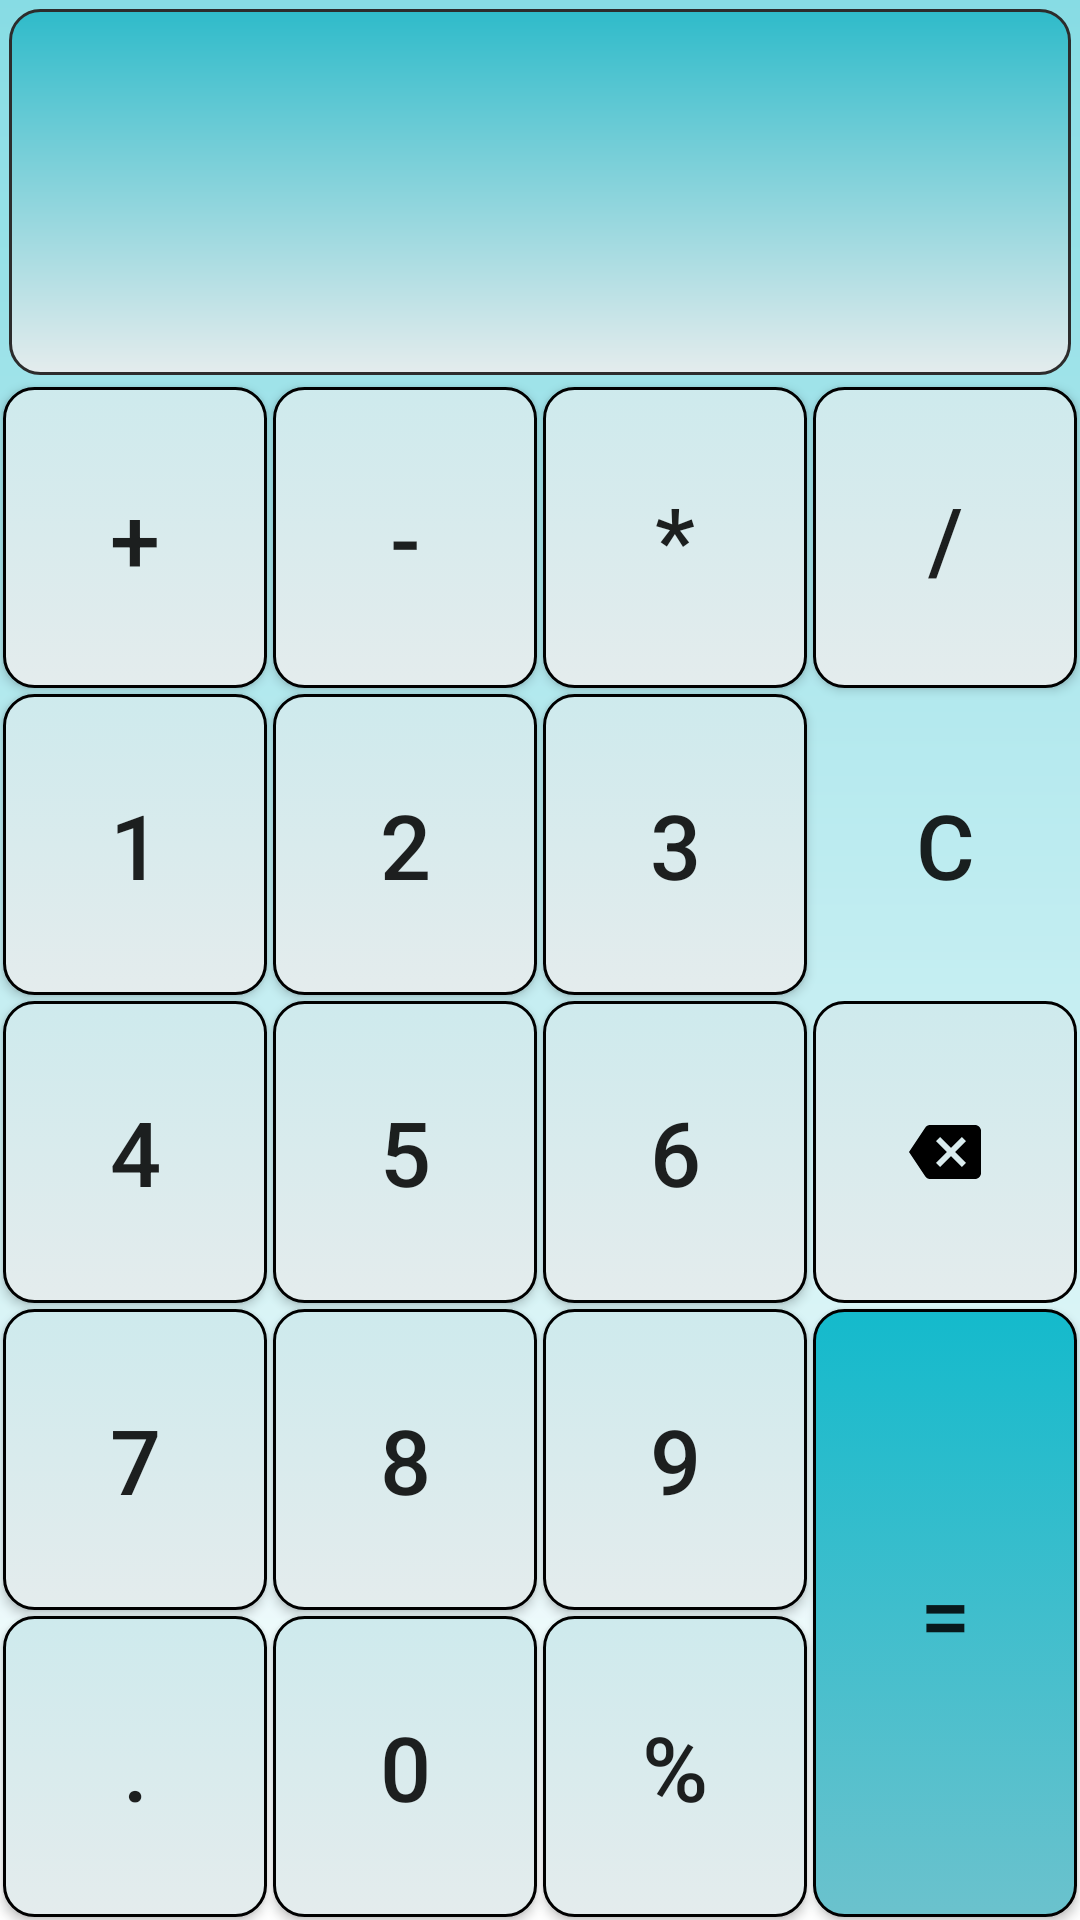

Produce the Android XML layout that renders to this screen, including the resource entries it uses.
<!-- AndroidManifest.xml: activity theme Theme.MainActivity -->
<!-- res/layout/fragment_main.xml -->
<?xml version="1.0" encoding="utf-8"?>
<androidx.constraintlayout.widget.ConstraintLayout
    xmlns:android="http://schemas.android.com/apk/res/android"
    xmlns:app="http://schemas.android.com/apk/res-auto"
    android:id="@+id/coordinator"
    android:layout_width="match_parent"
    android:layout_height="match_parent"
    android:background="@drawable/container">


    <androidx.constraintlayout.widget.Guideline
        style="@style/guideline_vertical"
        android:id="@+id/vertical25"
        app:layout_constraintGuide_percent="0.25" />

    <androidx.constraintlayout.widget.Guideline
        style="@style/guideline_vertical"
        android:id="@+id/vertical50"
        app:layout_constraintGuide_percent="0.50" />

    <androidx.constraintlayout.widget.Guideline
        style="@style/guideline_vertical"
        android:id="@+id/vertical75"
        app:layout_constraintGuide_percent="0.75" />

    <androidx.constraintlayout.widget.Guideline
        style="@style/guideline_horizontal"
        android:id="@+id/horizontal20"
        app:layout_constraintGuide_percent="0.20" />

    <androidx.constraintlayout.widget.Guideline
        style="@style/guideline_horizontal"
        android:id="@+id/horizontal36"
        app:layout_constraintGuide_percent="0.36" />

    <androidx.constraintlayout.widget.Guideline
        style="@style/guideline_horizontal"
        android:id="@+id/horizontal52"
        app:layout_constraintGuide_percent="0.52" />

    <androidx.constraintlayout.widget.Guideline
        style="@style/guideline_horizontal"
        android:id="@+id/horizontal68"
        app:layout_constraintGuide_percent="0.68" />

    <androidx.constraintlayout.widget.Guideline
        style="@style/guideline_horizontal"
        android:id="@+id/horizontal84"
        app:layout_constraintGuide_percent="0.84" />

    <androidx.constraintlayout.widget.Guideline
        style="@style/guideline_horizontal"
        android:id="@+id/horizontal9"
        app:layout_constraintGuide_percent="0.09" />

    <Button
        android:id="@+id/one"
        style="@style/button"
        android:text="@string/one"
        app:layout_constraintBottom_toBottomOf="@id/horizontal52"
        app:layout_constraintEnd_toEndOf="@id/vertical25"
        app:layout_constraintTop_toTopOf="@id/horizontal36" />

    <Button
        android:id="@+id/two"
        style="@style/button"
        android:text="@string/two"
        app:layout_constraintBottom_toBottomOf="@id/horizontal52"
        app:layout_constraintEnd_toEndOf="@id/vertical50"
        app:layout_constraintStart_toStartOf="@id/vertical25"
        app:layout_constraintTop_toTopOf="@id/horizontal36" />

    <Button
        android:id="@+id/three"
        style="@style/button"
        android:text="@string/three"
        app:layout_constraintBottom_toBottomOf="@id/horizontal52"
        app:layout_constraintEnd_toEndOf="@id/vertical75"
        app:layout_constraintStart_toStartOf="@id/vertical50"
        app:layout_constraintTop_toTopOf="@id/horizontal36" />

    <Button
        android:id="@+id/four"
        style="@style/button"
        android:text="@string/four"
        app:layout_constraintBottom_toBottomOf="@id/horizontal68"
        app:layout_constraintEnd_toEndOf="@id/vertical25"
        app:layout_constraintTop_toTopOf="@id/horizontal52" />

    <Button
        android:id="@+id/five"
        style="@style/button"
        android:text="@string/five"
        app:layout_constraintBottom_toBottomOf="@id/horizontal68"
        app:layout_constraintEnd_toEndOf="@id/vertical50"
        app:layout_constraintStart_toStartOf="@id/vertical25"
        app:layout_constraintTop_toTopOf="@id/horizontal52" />

    <Button
        android:id="@+id/six"
        style="@style/button"
        android:text="@string/six"
        app:layout_constraintBottom_toBottomOf="@id/horizontal68"
        app:layout_constraintEnd_toEndOf="@id/vertical75"
        app:layout_constraintStart_toStartOf="@id/vertical50"
        app:layout_constraintTop_toTopOf="@id/horizontal52" />

    <Button
        android:id="@+id/seven"
        style="@style/button"
        android:text="@string/seven"
        app:layout_constraintBottom_toBottomOf="@id/horizontal84"
        app:layout_constraintEnd_toEndOf="@id/vertical25"
        app:layout_constraintTop_toTopOf="@id/horizontal68" />

    <Button
        android:id="@+id/eight"
        style="@style/button"
        android:text="@string/eight"
        app:layout_constraintBottom_toBottomOf="@id/horizontal84"
        app:layout_constraintEnd_toEndOf="@id/vertical50"
        app:layout_constraintStart_toStartOf="@id/vertical25"
        app:layout_constraintTop_toTopOf="@id/horizontal68" />

    <Button
        android:id="@+id/nine"
        style="@style/button"
        android:text="@string/nine"
        app:layout_constraintBottom_toBottomOf="@id/horizontal84"
        app:layout_constraintEnd_toEndOf="@id/vertical75"
        app:layout_constraintStart_toStartOf="@id/vertical50"
        app:layout_constraintTop_toTopOf="@id/horizontal68" />

    <Button
        android:id="@+id/zero"
        style="@style/button"
        android:text="@string/zero"
        app:layout_constraintEnd_toEndOf="@id/vertical50"
        app:layout_constraintStart_toStartOf="@id/vertical25"
        app:layout_constraintTop_toTopOf="@id/horizontal84" />

    <Button
        android:id="@+id/point"
        style="@style/button"
        android:text="@string/point"
        app:layout_constraintEnd_toEndOf="@id/vertical25"
        app:layout_constraintTop_toTopOf="@id/horizontal84" />

    <Button
        android:id="@+id/percent"
        style="@style/button"
        android:text="@string/percent"
        app:layout_constraintEnd_toEndOf="@id/vertical75"
        app:layout_constraintStart_toStartOf="@id/vertical50"
        app:layout_constraintTop_toTopOf="@id/horizontal84" />

    <Button
        android:id="@+id/plus"
        style="@style/button"
        android:text="@string/plus"
        app:layout_constraintBottom_toBottomOf="@id/horizontal36"
        app:layout_constraintEnd_toEndOf="@id/vertical25"
        app:layout_constraintTop_toTopOf="@id/horizontal20" />

    <Button
        android:id="@+id/minus"
        style="@style/button"
        android:text="@string/minus"
        app:layout_constraintBottom_toBottomOf="@id/horizontal36"
        app:layout_constraintEnd_toEndOf="@id/vertical50"
        app:layout_constraintStart_toStartOf="@id/vertical25"
        app:layout_constraintTop_toTopOf="@id/horizontal20" />

    <Button
        android:id="@+id/mul"
        style="@style/button"
        android:text="@string/multiplication"
        app:layout_constraintBottom_toBottomOf="@id/horizontal36"
        app:layout_constraintEnd_toEndOf="@id/vertical75"
        app:layout_constraintStart_toStartOf="@id/vertical50"
        app:layout_constraintTop_toTopOf="@id/horizontal20" />

    <Button
        android:id="@+id/div"
        style="@style/button"
        android:text="@string/divide"
        app:layout_constraintBottom_toBottomOf="@id/horizontal36"
        app:layout_constraintStart_toStartOf="@id/vertical75"
        app:layout_constraintTop_toTopOf="@id/horizontal20" />

    <Button
        android:id="@+id/equal"
        style="@style/button"
        android:background="@drawable/custom_result_button"
        android:text="@string/equals"
        app:layout_constraintStart_toStartOf="@id/vertical75"
        app:layout_constraintTop_toTopOf="@id/horizontal68" />

    <Button
        android:id="@+id/delete"
        style="@style/button"
        android:background="@drawable/custom_cancel_button"
        android:text="@string/clearing"
        app:layout_constraintBottom_toBottomOf="@id/horizontal52"
        app:layout_constraintStart_toStartOf="@id/vertical75"
        app:layout_constraintTop_toTopOf="@id/horizontal36" />

    <ImageButton
        android:id="@+id/backspace"
        style="@style/button"
        android:contentDescription="@string/app_name"
        android:src="@drawable/ic_baseline_backspace_24"
        app:layout_constraintBottom_toBottomOf="@id/horizontal68"
        app:layout_constraintStart_toStartOf="@id/vertical75"
        app:layout_constraintTop_toTopOf="@id/horizontal52" />

    <TextView
        android:id="@+id/tv_result"
        style="@style/TextAppearance.AppCompat.Body2"
        android:layout_width="0dp"
        android:layout_height="0dp"
        android:layout_margin="3dp"
        android:background="@drawable/custom_label"
        android:gravity="start|bottom"
        android:paddingStart="10dp"
        android:paddingEnd="20dp"
        android:textSize="58sp"
        android:maxLines="1"
        app:layout_constraintBottom_toBottomOf="@id/horizontal20"
        app:layout_constraintEnd_toEndOf="parent"
        app:layout_constraintStart_toStartOf="parent"
        app:layout_constraintTop_toTopOf="parent" />

    <TextView
        android:id="@+id/tv_input"
        style="@style/TextAppearance.AppCompat.Body2"
        android:layout_width="0dp"
        android:layout_height="0dp"
        android:gravity="end"
        android:paddingStart="10dp"
        android:paddingEnd="20dp"
        android:textSize="40sp"
        android:maxLines="1"
        app:layout_constraintBottom_toBottomOf="@id/horizontal20"
        app:layout_constraintEnd_toEndOf="parent"
        app:layout_constraintStart_toStartOf="parent"
        app:layout_constraintTop_toTopOf="parent" />

</androidx.constraintlayout.widget.ConstraintLayout>
<!-- resources referenced by this layout -->
<resources>
  <!-- drawable container (drawable) -->
  <?xml version="1.0" encoding="utf-8"?>
  <shape xmlns:android="http://schemas.android.com/apk/res/android">
      <gradient
          android:angle="90"
          android:endColor="@color/appColorCenter"
          android:startColor="@color/white"
          android:type="linear" />
  </shape>
  <!-- drawable custom_label (drawable) -->
  <?xml version="1.0" encoding="utf-8"?>
  <shape xmlns:android="http://schemas.android.com/apk/res/android" android:shape="rectangle">
      <corners android:radius="10dp" />
      <gradient
          android:angle="90"
          android:endColor="#2FBBCA"
          android:startColor="#E4ECED"
          android:type="linear" />
      <stroke
          android:width="1dp"
          android:color="@color/dark_gray"/>
  </shape>
  <string name="app_name">Calculator</string>
  <string name="clearing">C</string>
  <string name="divide">/</string>
  <string name="eight">8</string>
  <string name="equals">=</string>
  <string name="five">5</string>
  <string name="four">4</string>
  <string name="minus">-</string>
  <string name="multiplication">*</string>
  <string name="nine">9</string>
  <string name="one">1</string>
  <string name="percent">%</string>
  <string name="plus">+</string>
  <string name="point">.</string>
  <string name="seven">7</string>
  <string name="six">6</string>
  <string name="three">3</string>
  <string name="two">2</string>
  <string name="zero">0</string>
  <style name="button">
          <item name="android:layout_width">0dp</item>
          <item name="android:layout_height">0dp</item>
          <item name="android:layout_margin">@dimen/size_1dp</item>
          <item name="android:background">@drawable/custom_button</item>
          <item name="android:textSize">@dimen/size_30sp</item>
          <item name="layout_constraintTop_toTopOf">parent</item>
          <item name="layout_constraintStart_toStartOf">parent</item>
          <item name="layout_constraintBottom_toBottomOf">parent</item>
          <item name="layout_constraintEnd_toEndOf">parent</item>
      </style>
  <style name="guideline_horizontal">
          <item name="android:layout_width">wrap_content</item>
          <item name="android:layout_height">wrap_content</item>
          <item name="android:orientation">horizontal</item>
      </style>
  <style name="guideline_vertical">
          <item name="android:layout_width">wrap_content</item>
          <item name="android:layout_height">wrap_content</item>
          <item name="android:orientation">vertical</item>
      </style>
  <style name="Theme.MainActivity" parent="Theme.MaterialComponents.DayNight.NoActionBar">
          <item name="colorPrimary">@color/appColor</item>
          <item name="android:statusBarColor">@color/appColorCenter</item>
          <item name="windowNoTitle">true</item>
          
          <item name="neomorph_frame">@drawable/neomorph_day_image</item>
          <item name="neomorph_btn">@drawable/neomorph_day_btn</item>
          <item name="neomorph_background">@drawable/container</item>
          <item name="neomorph_background_text">@drawable/custom_label</item>
          <item name="neomorph_color_text">@color/black</item>
      </style>
  <color name="appColorCenter">#87DCE4</color>
  <color name="white">#FFFFFF</color>
  <color name="dark_gray">#2C2C2C</color>
  <dimen name="size_1dp">1dp</dimen>
  <dimen name="size_30sp">30sp</dimen>
  <color name="appColor">#14BACC</color>
  <color name="black">#000000</color>
</resources>
